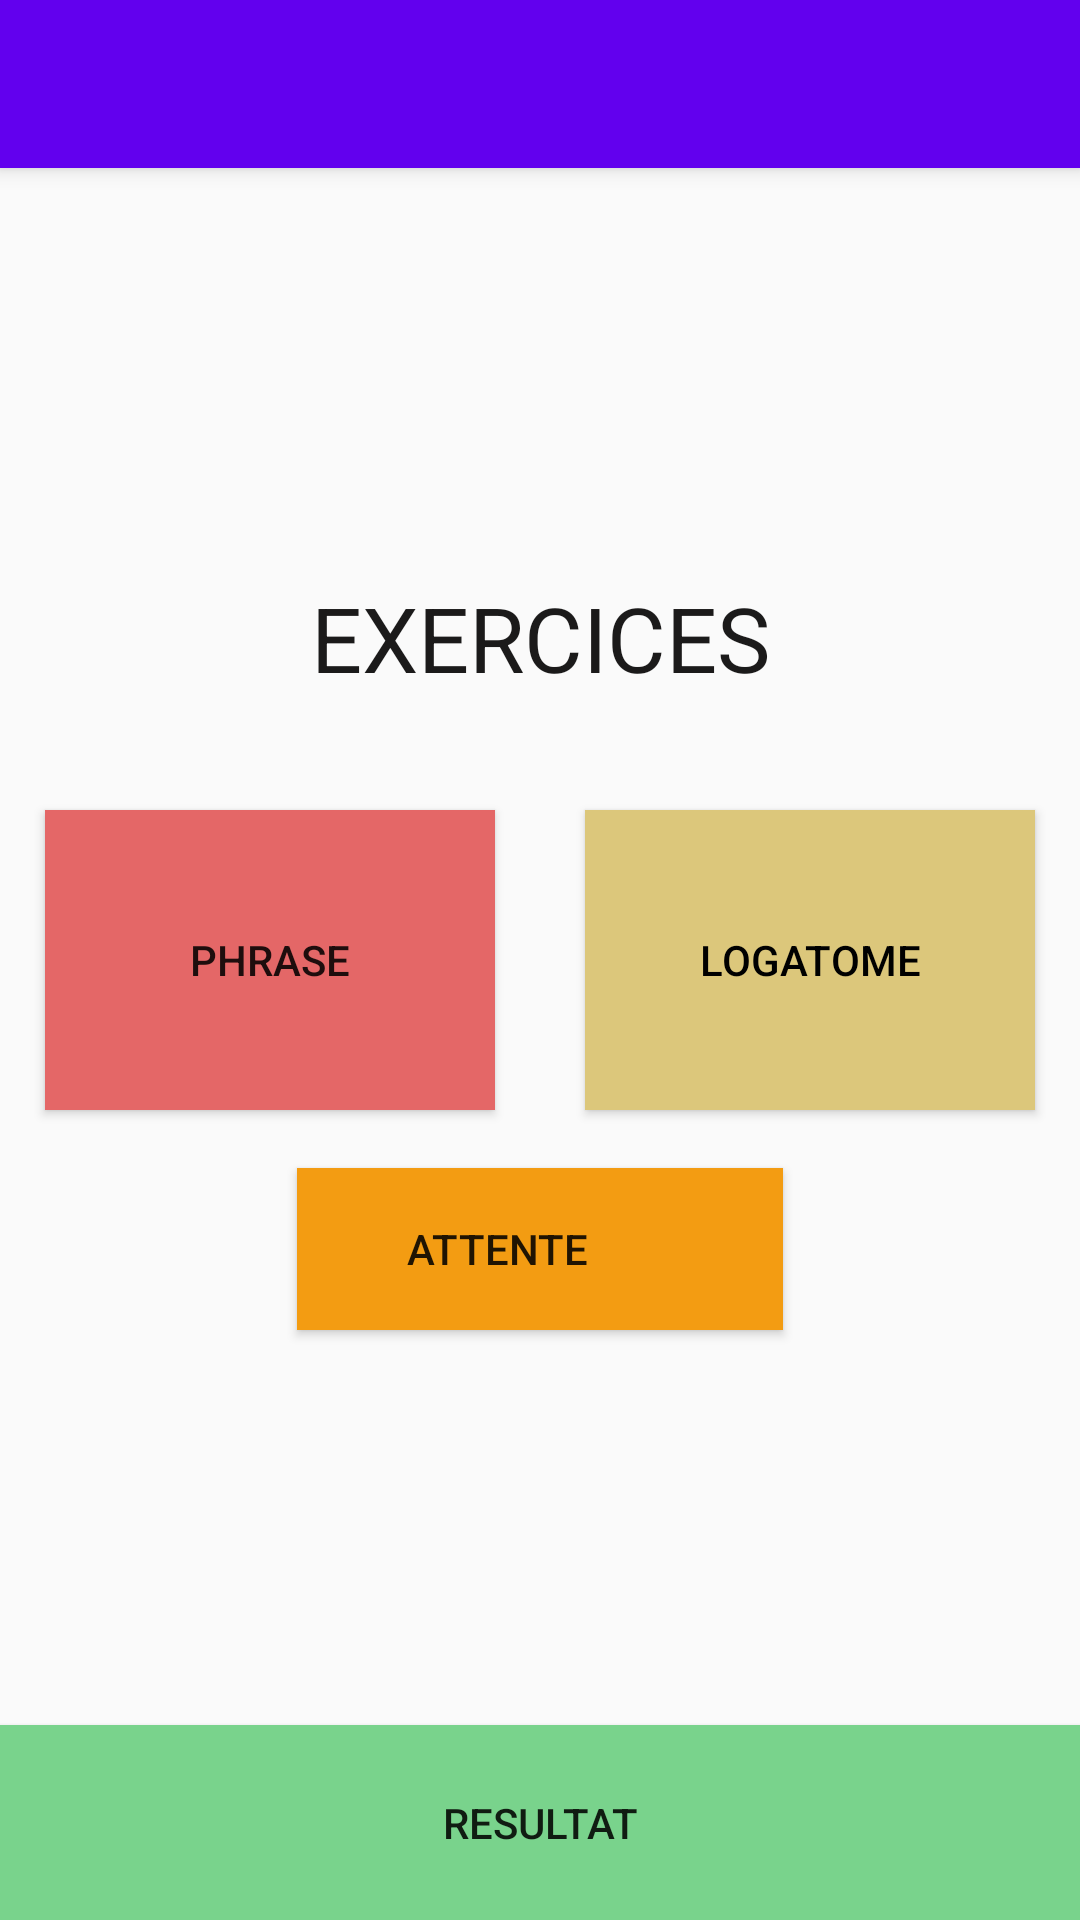

This screen was rendered from an Android layout file. Write that file and the resources it references.
<!-- AndroidManifest.xml: application theme AppTheme -->
<!-- res/layout/activity_main.xml -->
<?xml version="1.0" encoding="utf-8"?>
<androidx.constraintlayout.widget.ConstraintLayout xmlns:android="http://schemas.android.com/apk/res/android"
    xmlns:app="http://schemas.android.com/apk/res-auto"
    xmlns:tools="http://schemas.android.com/tools"
    android:layout_width="match_parent"
    android:layout_height="match_parent"
    tools:context=".activity.MainActivity">

    <Button
        android:id="@+id/btn_attente"
        style="@style/Widget.AppCompat.Button"
        android:layout_width="162dp"
        android:layout_height="54dp"
        android:background="#f39c12"
        android:drawableLeft="@drawable/ic_warning_black_24dp"
        android:gravity="center_vertical"
        android:paddingStart="20dp"
        android:text="     ATTENTE"
        app:layout_constraintBottom_toTopOf="@+id/textView2"
        app:layout_constraintEnd_toEndOf="parent"
        app:layout_constraintStart_toStartOf="parent"
        app:layout_constraintTop_toBottomOf="@+id/include3" />

    <include
        android:id="@+id/include3"
        layout="@layout/toolbar" />

    <Button
        android:id="@+id/btn_sentence"
        style="@style/Widget.AppCompat.Button"
        android:layout_width="150dp"
        android:layout_height="100dp"
        android:layout_marginEnd="15dp"
        android:layout_marginRight="15dp"
        android:text="PHRASE"
        app:layout_constraintBottom_toBottomOf="parent"
        app:layout_constraintEnd_toStartOf="@+id/btn_phoneme"
        app:layout_constraintStart_toStartOf="parent"
        app:layout_constraintTop_toTopOf="parent"
        android:background="#E46767" />

    <Button
        android:id="@+id/btn_phoneme"
        style="@style/Widget.AppCompat.Button"
        android:layout_width="150dp"
        android:layout_height="100dp"
        android:text="Logatome"
        android:textColor="@android:color/black"
        app:layout_constraintBottom_toBottomOf="parent"
        app:layout_constraintEnd_toEndOf="parent"
        app:layout_constraintStart_toEndOf="@+id/btn_sentence"
        app:layout_constraintTop_toTopOf="parent"
        android:background="#DCC77B"/>

    <Button
        android:id="@+id/btn_rslt"
        style="@style/Widget.AppCompat.Button"
        android:layout_width="fill_parent"
        android:layout_height="65dp"
        android:text="Resultat"
        android:background="#79D38C"
        app:layout_constraintBottom_toBottomOf="parent"
        app:layout_constraintStart_toStartOf="parent" />

    <TextView
        android:id="@+id/textView2"
        android:layout_width="wrap_content"
        android:layout_height="wrap_content"
        android:layout_marginBottom="150dp"
        android:text="EXERCICES"
        android:textColor="#1B1A1A"
        android:textSize="30sp"
        app:layout_constraintBottom_toTopOf="@+id/btn_rslt"
        app:layout_constraintEnd_toEndOf="parent"
        app:layout_constraintStart_toStartOf="parent"
        app:layout_constraintTop_toTopOf="parent" />

</androidx.constraintlayout.widget.ConstraintLayout>
<!-- res/layout/toolbar.xml (included above) -->
<?xml version="1.0" encoding="utf-8"?>
<RelativeLayout xmlns:android="http://schemas.android.com/apk/res/android"
    android:layout_width="match_parent"
    android:layout_height="match_parent"
    xmlns:app="http://schemas.android.com/apk/res-auto">

    <androidx.appcompat.widget.Toolbar
        android:id="@+id/toolbar"
        android:layout_width="match_parent"
        android:layout_height="wrap_content"
        android:minHeight="?attr/actionBarSize"
        android:background="@color/colorPrimary"
        android:theme="@style/ThemeOverlay.AppCompat.Dark.ActionBar"
        app:titleTextAppearance="@style/ToolbarTitleTheme"
        app:popupTheme="@style/ThemeOverlay.AppCompat.Light"
        android:elevation="4dp"
        />

</RelativeLayout>
<!-- resources referenced by this layout -->
<resources>
  <style name="ToolbarTitleTheme">
          <item name="android:textSize">21sp</item>
          <item name="android:textStyle">bold</item>
          <item name="android:textColor">#ffffffff</item>
      </style>
  <style name="AppTheme" parent="Theme.AppCompat.Light.NoActionBar">
          
          <item name="colorPrimary">@color/colorPrimary</item>
          <item name="colorPrimaryDark">@color/colorPrimaryDark</item>
          <item name="colorAccent">@color/colorAccent</item>
          <item name="android:windowIsTranslucent">true</item>
      </style>
  <!-- not gathered from this repository: default colours our renderer supplied (Android Studio template values) -->
  <color name="colorPrimary">#FF6200EE</color>
  <color name="colorPrimaryDark">#FF3700B3</color>
  <color name="colorAccent">#FF03DAC5</color>
</resources>
